Image classification data set "Brain-Tumor-Classification-Using-ResNet" (Achuthankrishna/Brain-Tumor-Classification-Using-ResNet on GitHub). Class labels (4): glioma tumor, meningioma tumor, no tumor, pituitary tumor.

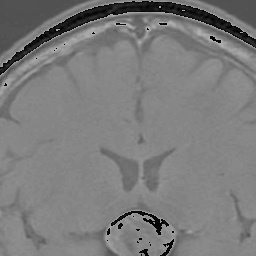
Label: pituitary tumor

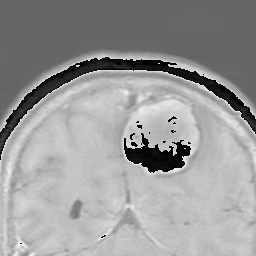
Label: meningioma tumor

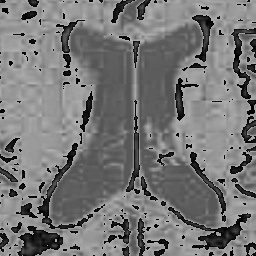
Label: no tumor

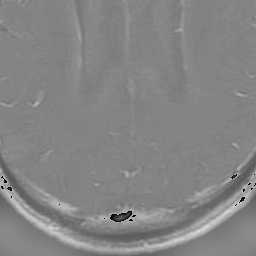
Label: glioma tumor

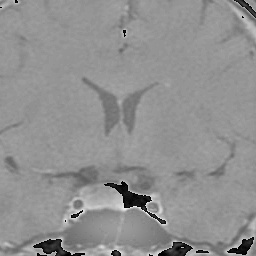
Label: pituitary tumor

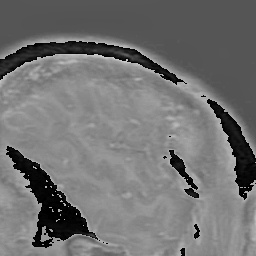
Label: meningioma tumor
